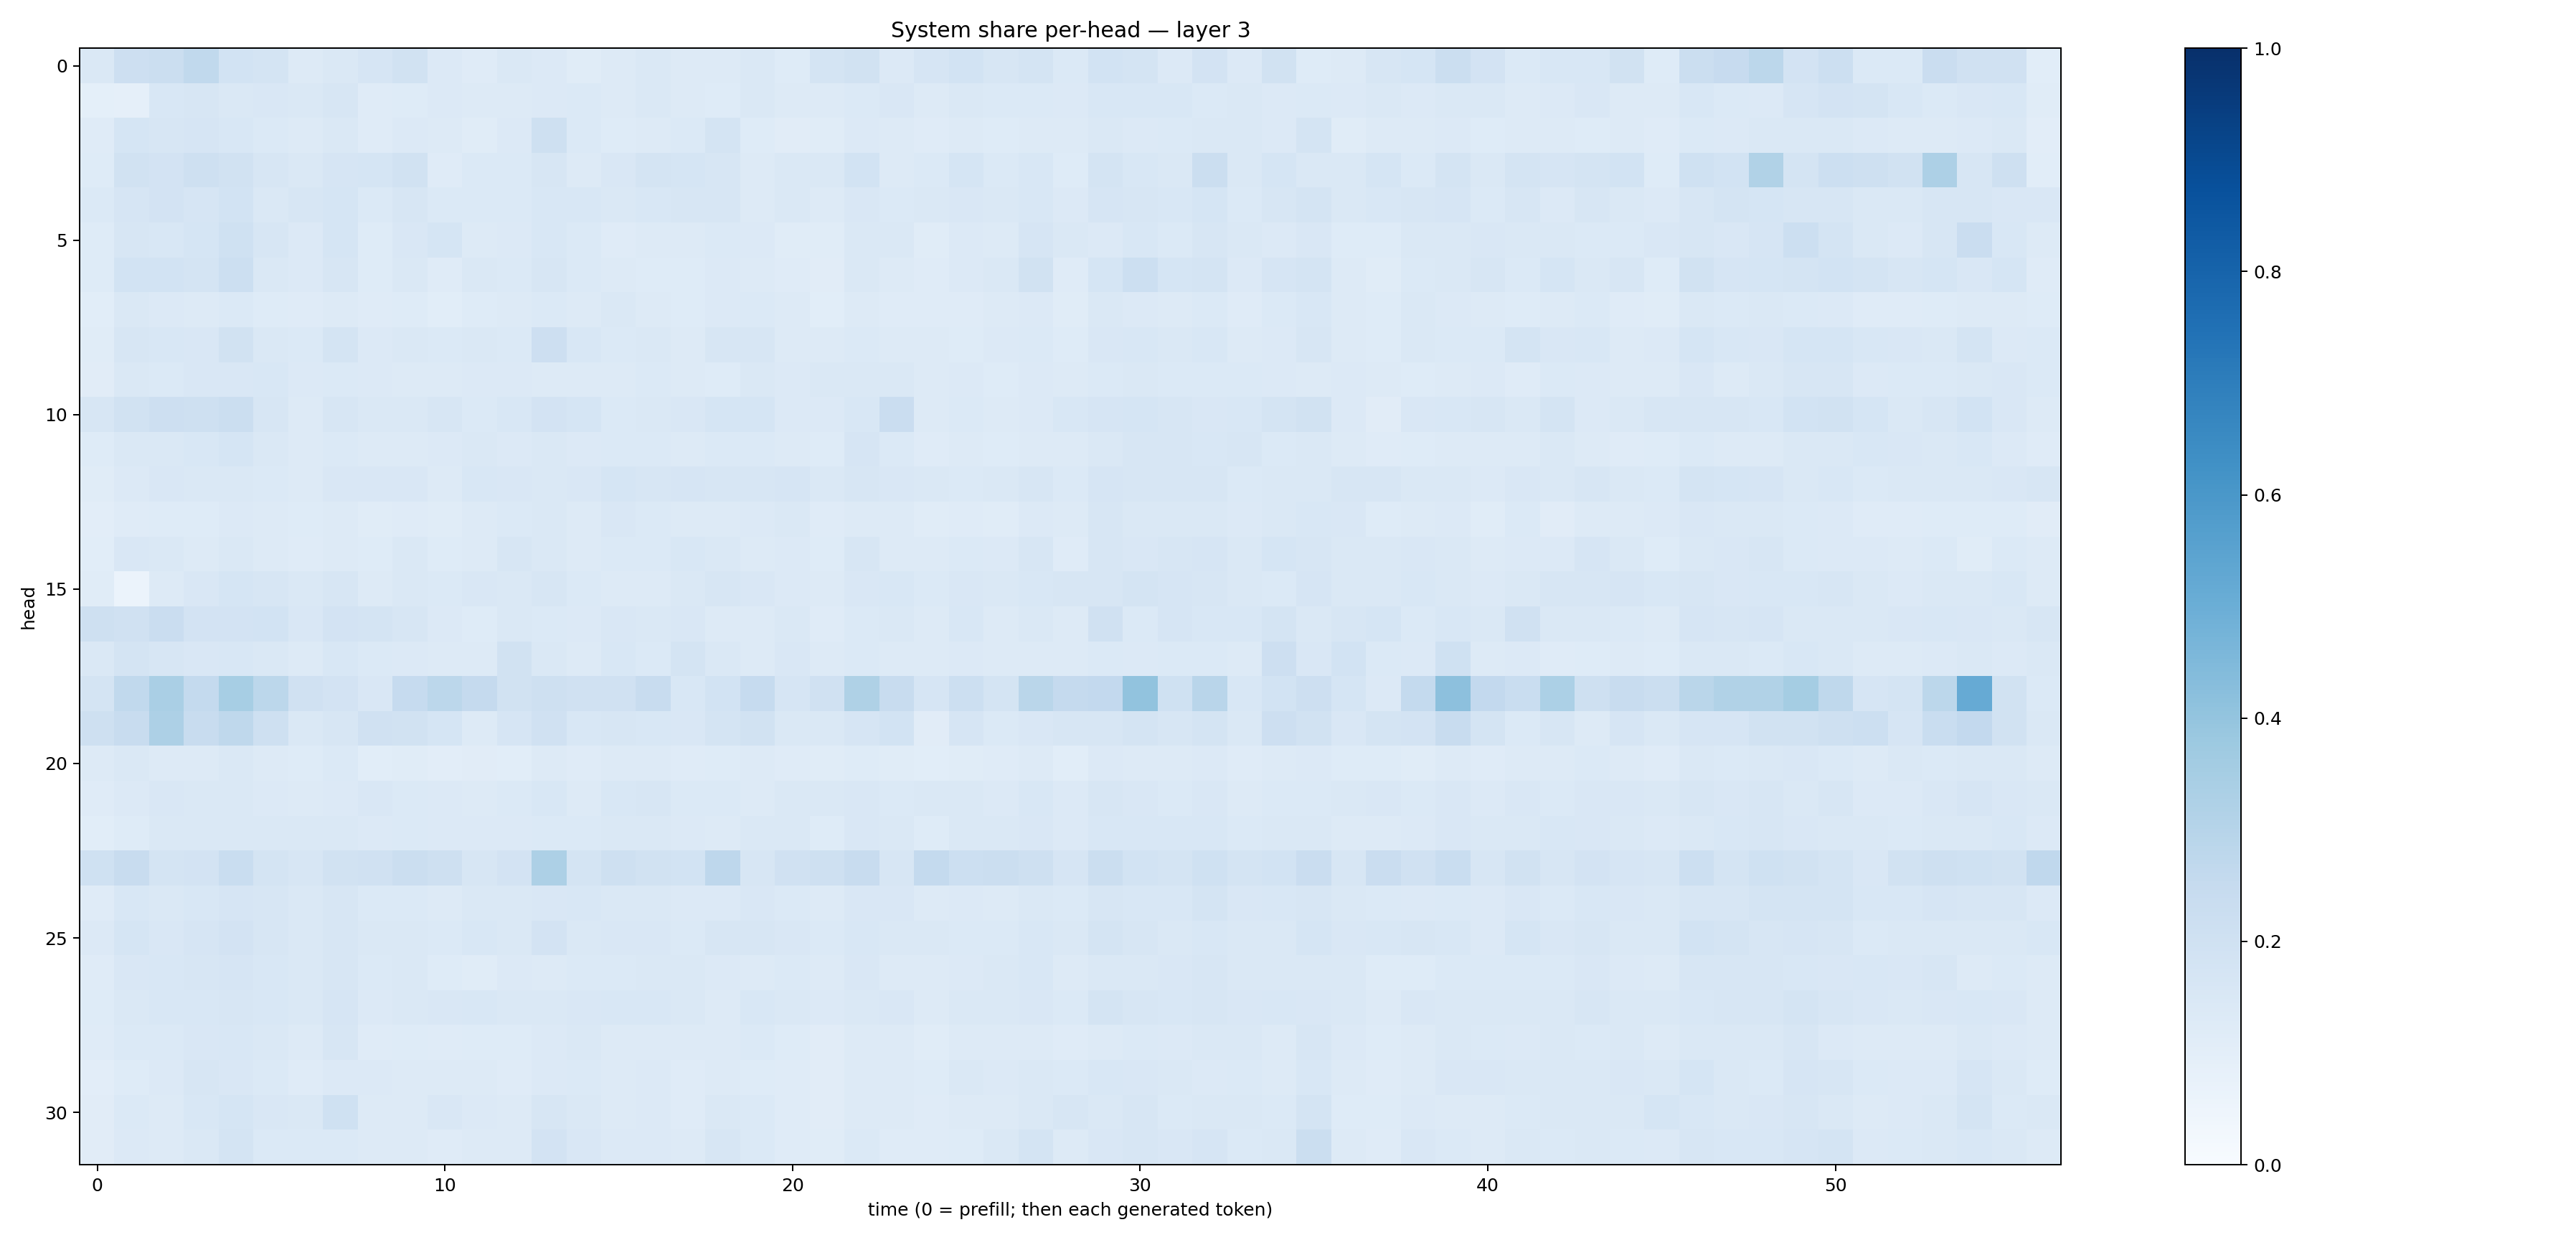

Source data for this figure (header and first rows):
0.14410083, 0.21265519, 0.22347927, 0.26347595, 0.18746458, 0.17552237, 0.13074403, 0.1446779, 0.16716954, 0.18916592, 0.13314359, 0.12025241, 0.14315803, 0.13486144, 0.116546966, 0.12559132, 0.14397608, 0.1313282, 0.13210763, 0.14200692, 0.1214785, 0.17398643, 0.18762182, 0.13443302
0.09254, 0.08735, 0.1557, 0.1625, 0.1448, 0.149, 0.1436, 0.161, 0.1188, 0.1225, 0.1361, 0.1274, 0.1275, 0.134, 0.1398, 0.1326, 0.1467, 0.1291, 0.1226, 0.1428, 0.1256, 0.1266, 0.1368, 0.1498
0.1203, 0.1713, 0.1581, 0.1643, 0.156, 0.1382, 0.1254, 0.1443, 0.1179, 0.1343, 0.1265, 0.1165, 0.1331, 0.2092, 0.1393, 0.1243, 0.1307, 0.1374, 0.1787, 0.1215, 0.112, 0.1156, 0.134, 0.1266
0.1245, 0.1877, 0.1823, 0.2041, 0.194, 0.1631, 0.1469, 0.1676, 0.1688, 0.1902, 0.1179, 0.1387, 0.1373, 0.1583, 0.1276, 0.1499, 0.1746, 0.1685, 0.1583, 0.1316, 0.1427, 0.1414, 0.1844, 0.1287
0.1395, 0.1672, 0.1806, 0.1641, 0.1846, 0.1472, 0.1619, 0.1716, 0.1404, 0.1624, 0.1386, 0.1397, 0.14, 0.1549, 0.1554, 0.1466, 0.155, 0.1609, 0.1578, 0.1268, 0.1408, 0.1264, 0.1509, 0.1389
0.1228, 0.1594, 0.1543, 0.1689, 0.1998, 0.1608, 0.1352, 0.1686, 0.1245, 0.1486, 0.1693, 0.1295, 0.1348, 0.1525, 0.1372, 0.1201, 0.1324, 0.1277, 0.1369, 0.136, 0.1154, 0.1146, 0.143, 0.1407
0.1234, 0.1848, 0.1846, 0.1765, 0.2161, 0.1423, 0.136, 0.1635, 0.1231, 0.1419, 0.1205, 0.1429, 0.1396, 0.1614, 0.1371, 0.1305, 0.125, 0.1241, 0.1358, 0.1319, 0.1194, 0.1105, 0.1452, 0.1251
0.1075, 0.1423, 0.1352, 0.1282, 0.1399, 0.1226, 0.1208, 0.1323, 0.1185, 0.1249, 0.1078, 0.123, 0.1255, 0.1375, 0.1304, 0.1457, 0.1285, 0.1248, 0.1331, 0.14, 0.1322, 0.1093, 0.129, 0.1192
0.1171, 0.1613, 0.1537, 0.1516, 0.1913, 0.1421, 0.1397, 0.1753, 0.135, 0.1459, 0.1383, 0.1463, 0.1401, 0.2131, 0.1555, 0.1398, 0.1458, 0.1264, 0.1621, 0.1586, 0.1305, 0.1278, 0.1378, 0.1295
0.1103, 0.1476, 0.1369, 0.1487, 0.1519, 0.1538, 0.1339, 0.1404, 0.1335, 0.1281, 0.1281, 0.1341, 0.1344, 0.131, 0.1315, 0.1288, 0.1397, 0.1318, 0.1243, 0.1462, 0.1354, 0.1444, 0.1452, 0.1413
0.1564, 0.1895, 0.2122, 0.2103, 0.2194, 0.1598, 0.1304, 0.1591, 0.1456, 0.1423, 0.1598, 0.1387, 0.1553, 0.1801, 0.1713, 0.1374, 0.1454, 0.1508, 0.1684, 0.1688, 0.1361, 0.1331, 0.1539, 0.229
0.1227, 0.1481, 0.1463, 0.1543, 0.1693, 0.1465, 0.1304, 0.1388, 0.1289, 0.1257, 0.1349, 0.143, 0.1353, 0.1457, 0.1339, 0.1397, 0.1387, 0.13, 0.1386, 0.1395, 0.1306, 0.1216, 0.1661, 0.1383
0.1162, 0.134, 0.1514, 0.1451, 0.1474, 0.1403, 0.1274, 0.1488, 0.1486, 0.151, 0.1257, 0.1559, 0.1493, 0.1464, 0.149, 0.1685, 0.1586, 0.1648, 0.1575, 0.1621, 0.1675, 0.1423, 0.1571, 0.1492
0.1036, 0.1173, 0.1233, 0.1212, 0.1356, 0.1295, 0.1232, 0.1303, 0.1162, 0.121, 0.117, 0.1274, 0.1367, 0.1413, 0.1251, 0.1498, 0.1396, 0.1315, 0.1278, 0.1342, 0.1419, 0.1191, 0.1285, 0.1297
0.1092, 0.1496, 0.1477, 0.1293, 0.1476, 0.1305, 0.1188, 0.1262, 0.1241, 0.1476, 0.1212, 0.1317, 0.1602, 0.1458, 0.1326, 0.1378, 0.1386, 0.1549, 0.1435, 0.128, 0.1345, 0.1222, 0.1564, 0.1253
0.1141, 0.05947, 0.1288, 0.1512, 0.1715, 0.1583, 0.1467, 0.1591, 0.1251, 0.1441, 0.1402, 0.15, 0.1436, 0.1607, 0.1372, 0.1323, 0.1309, 0.1468, 0.163, 0.1516, 0.1366, 0.1282, 0.152, 0.1548
0.2104, 0.1982, 0.2276, 0.1808, 0.1834, 0.1854, 0.1505, 0.1824, 0.1781, 0.157, 0.1366, 0.125, 0.1443, 0.1371, 0.1359, 0.1493, 0.1473, 0.152, 0.1307, 0.1305, 0.1438, 0.1191, 0.1369, 0.1409
0.1473, 0.1787, 0.1584, 0.1507, 0.1559, 0.1461, 0.1264, 0.1529, 0.1375, 0.1335, 0.1328, 0.1283, 0.1901, 0.1478, 0.1298, 0.1549, 0.1405, 0.175, 0.1459, 0.1286, 0.15, 0.1278, 0.1383, 0.1311
0.1765, 0.2651, 0.338, 0.2559, 0.3469, 0.2784, 0.1971, 0.1799, 0.1494, 0.2463, 0.281, 0.2527, 0.1928, 0.2088, 0.1964, 0.1956, 0.2355, 0.1537, 0.1875, 0.2476, 0.1671, 0.1989, 0.3237, 0.2404
0.206, 0.2364, 0.326, 0.237, 0.2723, 0.206, 0.1414, 0.1626, 0.196, 0.1947, 0.1687, 0.1324, 0.1659, 0.1971, 0.1525, 0.1605, 0.1559, 0.1499, 0.1728, 0.1938, 0.1439, 0.1473, 0.167, 0.1851
0.1274, 0.1442, 0.1257, 0.1318, 0.146, 0.1301, 0.1232, 0.1394, 0.1091, 0.1139, 0.1049, 0.1094, 0.1081, 0.1269, 0.118, 0.125, 0.1274, 0.1173, 0.1222, 0.1267, 0.1189, 0.1157, 0.1222, 0.115
0.1194, 0.136, 0.1522, 0.1483, 0.1443, 0.1355, 0.1264, 0.1343, 0.1493, 0.1393, 0.1341, 0.1317, 0.1373, 0.1556, 0.1305, 0.1537, 0.1593, 0.1396, 0.1368, 0.1313, 0.1477, 0.1432, 0.1488, 0.1381
0.1066, 0.1243, 0.1411, 0.1438, 0.1446, 0.1459, 0.1424, 0.1433, 0.1329, 0.1373, 0.1346, 0.1342, 0.1366, 0.1402, 0.1392, 0.1473, 0.145, 0.1339, 0.1297, 0.1454, 0.1424, 0.1228, 0.1515, 0.145
0.2009, 0.2397, 0.1796, 0.1804, 0.2325, 0.1734, 0.1587, 0.1946, 0.1958, 0.2247, 0.2108, 0.1583, 0.1805, 0.3243, 0.1774, 0.2079, 0.1937, 0.1846, 0.2759, 0.1603, 0.1991, 0.2057, 0.238, 0.164
0.1201, 0.1541, 0.147, 0.1542, 0.1676, 0.1579, 0.1462, 0.1572, 0.137, 0.1377, 0.1297, 0.1431, 0.144, 0.1508, 0.1558, 0.148, 0.1464, 0.1352, 0.134, 0.1492, 0.1394, 0.1316, 0.1499, 0.1494
0.1345, 0.1711, 0.1498, 0.165, 0.1811, 0.1603, 0.1413, 0.1584, 0.1417, 0.1475, 0.1403, 0.1528, 0.1412, 0.1809, 0.1479, 0.1507, 0.1494, 0.1377, 0.1636, 0.1592, 0.1501, 0.1378, 0.1525, 0.1467
0.119, 0.1512, 0.1533, 0.1579, 0.1651, 0.153, 0.1477, 0.1633, 0.1405, 0.1449, 0.1236, 0.1133, 0.1338, 0.1299, 0.1381, 0.1393, 0.1423, 0.1443, 0.1346, 0.1314, 0.1406, 0.1318, 0.1513, 0.1297
0.1232, 0.1422, 0.1535, 0.153, 0.1604, 0.1559, 0.1478, 0.1668, 0.1349, 0.1406, 0.1506, 0.1544, 0.1476, 0.1413, 0.1518, 0.1551, 0.1543, 0.1467, 0.1305, 0.1536, 0.1418, 0.1334, 0.1419, 0.1492
0.1177, 0.1388, 0.1388, 0.1488, 0.1554, 0.1462, 0.1269, 0.1584, 0.1197, 0.122, 0.1176, 0.124, 0.122, 0.1359, 0.1463, 0.1284, 0.132, 0.1269, 0.13, 0.1384, 0.1234, 0.1104, 0.1251, 0.1285
0.1033, 0.1217, 0.1355, 0.1593, 0.1521, 0.139, 0.1196, 0.1364, 0.1348, 0.1268, 0.1271, 0.1317, 0.1189, 0.1331, 0.1376, 0.1264, 0.1347, 0.1206, 0.1254, 0.122, 0.1184, 0.1113, 0.1317, 0.1282
0.1104, 0.1405, 0.1296, 0.1553, 0.1685, 0.149, 0.1449, 0.1994, 0.126, 0.1302, 0.1523, 0.1345, 0.1251, 0.1618, 0.1418, 0.1316, 0.134, 0.1189, 0.143, 0.1371, 0.1196, 0.113, 0.1287, 0.1306
0.1113, 0.1331, 0.1281, 0.1457, 0.1794, 0.1374, 0.1369, 0.1406, 0.1279, 0.1321, 0.1194, 0.1285, 0.1327, 0.1813, 0.1518, 0.1334, 0.135, 0.1265, 0.1569, 0.1383, 0.1197, 0.114, 0.1385, 0.1175
